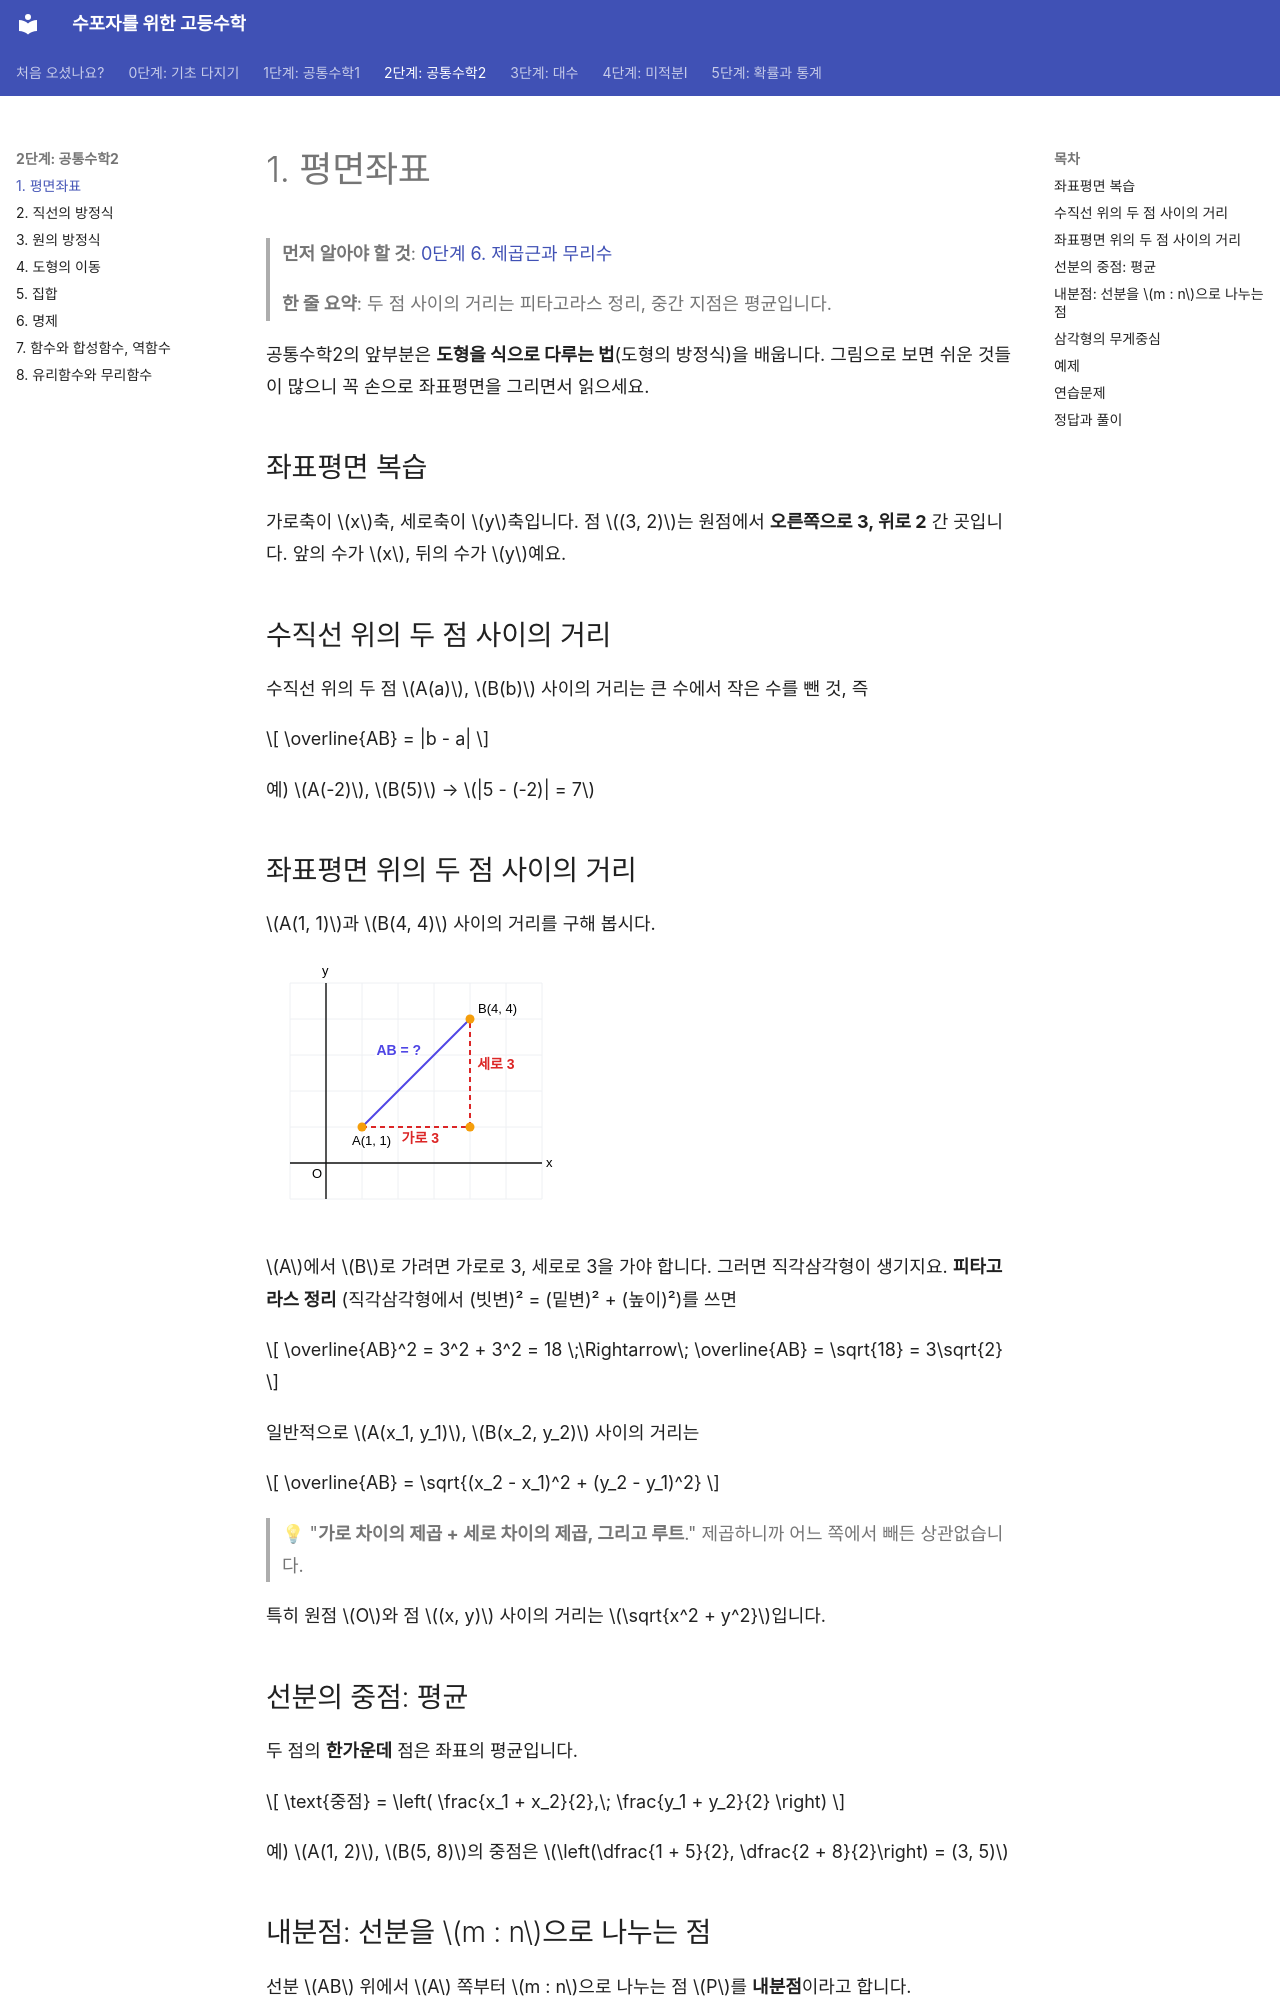

repository: goodhosup/math · page: common2/01-coordinates/index.html · generator: mkdocs

# 1. 평면좌표

> **먼저 알아야 할 것**: [0단계 6. 제곱근과 무리수](../basics/06-square-roots.md)
>
> **한 줄 요약**: 두 점 사이의 거리는 피타고라스 정리, 중간 지점은 평균입니다.

공통수학2의 앞부분은 **도형을 식으로 다루는 법**(도형의 방정식)을 배웁니다. 그림으로 보면 쉬운 것들이 많으니 꼭 손으로 좌표평면을 그리면서 읽으세요.

## 좌표평면 복습

가로축이 $x$축, 세로축이 $y$축입니다. 점 $(3, 2)$는 원점에서 **오른쪽으로 3, 위로 2** 간 곳입니다. 앞의 수가 $x$, 뒤의 수가 $y$예요.

## 수직선 위의 두 점 사이의 거리

수직선 위의 두 점 $A(a)$, $B(b)$ 사이의 거리는 큰 수에서 작은 수를 뺀 것, 즉

$$
\overline{AB} = |b - a|
$$

예) $A(-2)$, $B(5)$ → $|5 - (-2)| = 7$

## 좌표평면 위의 두 점 사이의 거리

$A(1, 1)$과 $B(4, 4)$ 사이의 거리를 구해 봅시다.

![두 점 사이의 거리](../images/c2-distance.svg)

$A$에서 $B$로 가려면 가로로 3, 세로로 3을 가야 합니다. 그러면 직각삼각형이 생기지요. **피타고라스 정리** (직각삼각형에서 (빗변)² = (밑변)² + (높이)²)를 쓰면

$$
\overline{AB}^2 = 3^2 + 3^2 = 18 \;\Rightarrow\; \overline{AB} = \sqrt{18} = 3\sqrt{2}
$$

일반적으로 $A(x_1, y_1)$, $B(x_2, y_2)$ 사이의 거리는

$$
\overline{AB} = \sqrt{(x_2 - x_1)^2 + (y_2 - y_1)^2}
$$

> 💡 "**가로 차이의 제곱 + 세로 차이의 제곱, 그리고 루트**." 제곱하니까 어느 쪽에서 빼든 상관없습니다.

특히 원점 $O$와 점 $(x, y)$ 사이의 거리는 $\sqrt{x^2 + y^2}$입니다.

## 선분의 중점: 평균

두 점의 **한가운데** 점은 좌표의 평균입니다.

$$
\text{중점} = \left( \frac{x_1 + x_2}{2},\; \frac{y_1 + y_2}{2} \right)
$$

예) $A(1, 2)$, $B(5, 8)$의 중점은 $\left(\dfrac{1 + 5}{2}, \dfrac{2 + 8}{2}\right) = (3, 5)$
